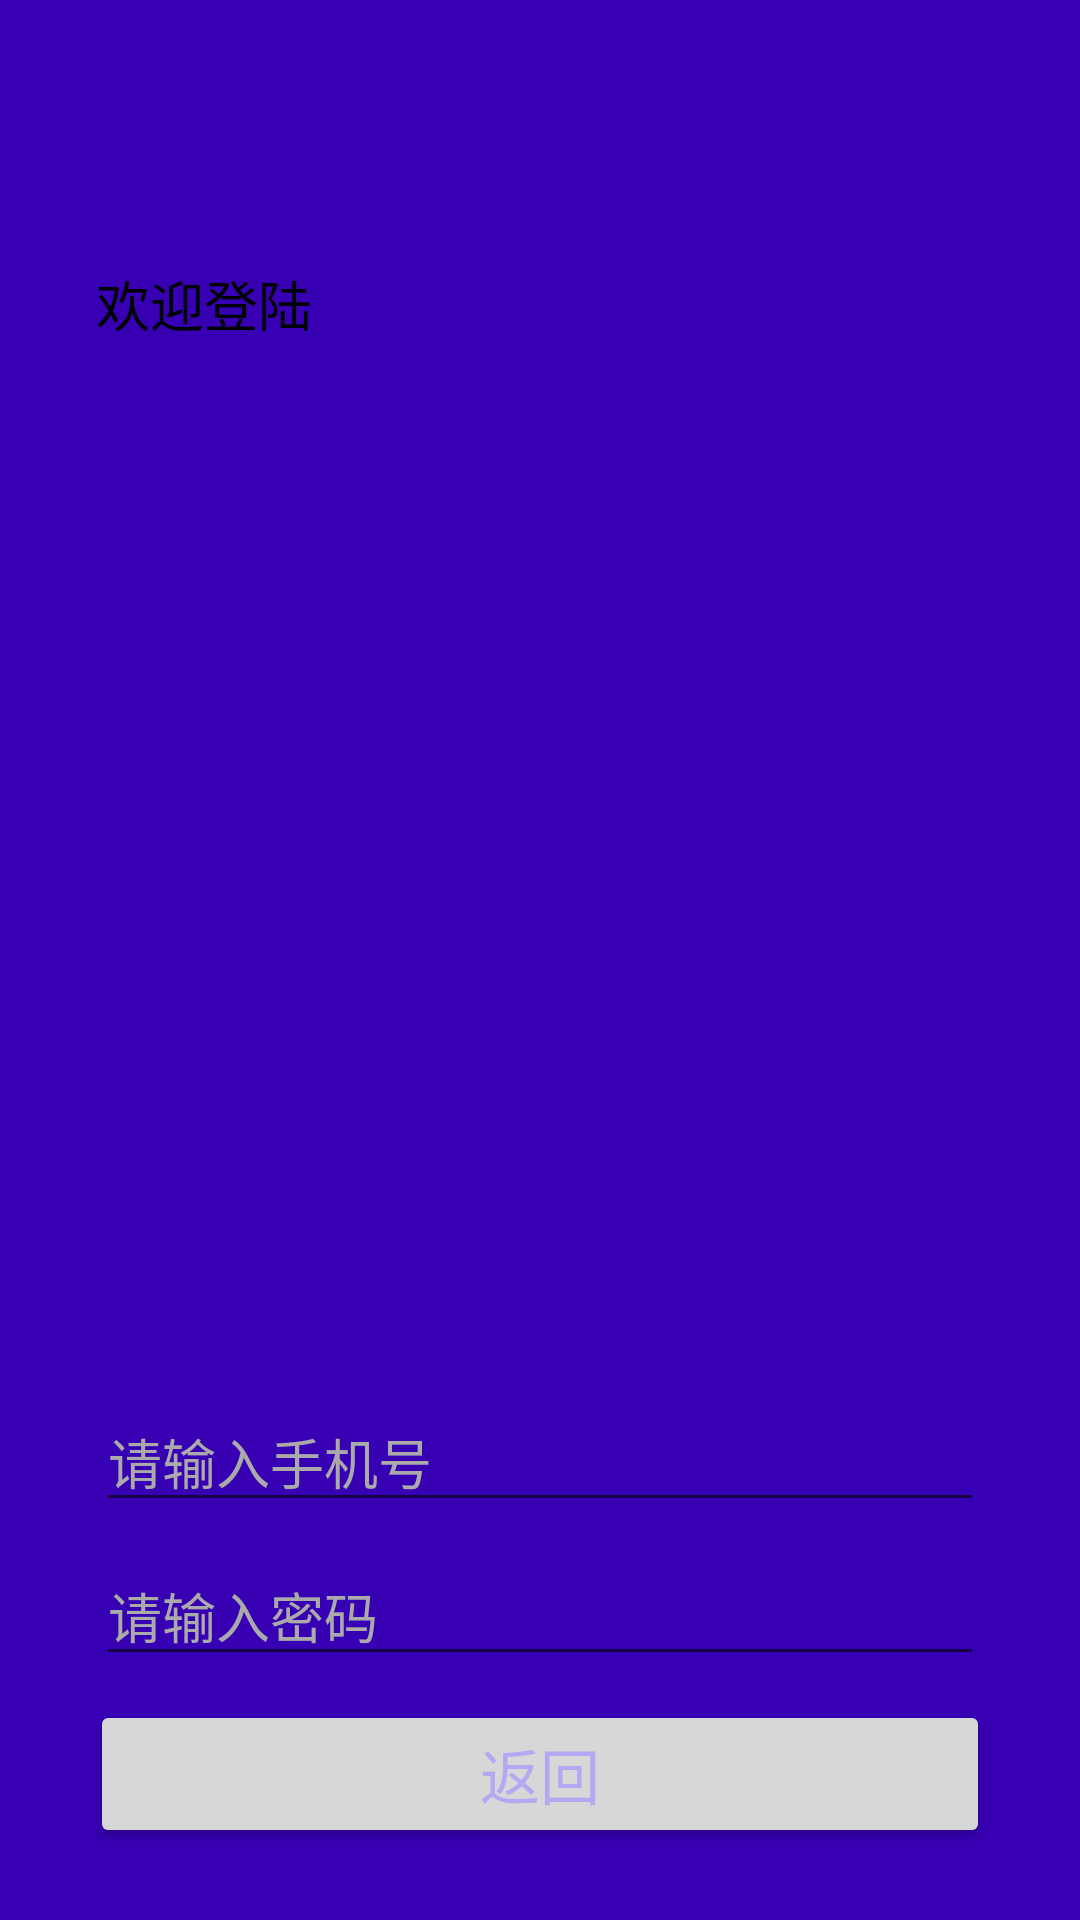

This screen was rendered from an Android layout file. Write that file and the resources it references.
<!-- AndroidManifest.xml: application theme AppTheme -->
<!-- res/layout/activity_login.xml -->
<?xml version="1.0" encoding="utf-8"?>
<android.support.constraint.ConstraintLayout xmlns:android="http://schemas.android.com/apk/res/android"
    xmlns:app="http://schemas.android.com/apk/res-auto"
    xmlns:tools="http://schemas.android.com/tools"
    android:id="@+id/constraint_layout"
    android:layout_width="match_parent"
    android:layout_height="match_parent"
    android:background="@color/colorPrimaryDark"
    android:focusable="true"
    android:focusableInTouchMode="true">

    <Button
        android:id="@+id/btn_back"
        android:layout_width="0dp"
        android:layout_height="wrap_content"
        android:layout_marginBottom="24dp"
        android:layout_marginEnd="30dp"
        android:layout_marginStart="30dp"
        android:enabled="true"
        android:gravity="center"
        android:text="返回"
        android:textColor="#B5A8F2"
        android:textSize="20sp"
        app:layout_constraintBottom_toBottomOf="parent"
        app:layout_constraintEnd_toEndOf="parent"
        app:layout_constraintHorizontal_bias="0.17"
        app:layout_constraintStart_toStartOf="parent" />

    <EditText
        android:id="@+id/et_phone"
        android:layout_width="0dp"
        android:layout_height="wrap_content"
        android:layout_marginBottom="8dp"
        android:layout_marginEnd="32dp"
        android:layout_marginLeft="32dp"
        android:layout_marginRight="32dp"
        android:layout_marginStart="32dp"
        android:ems="10"
        android:focusedByDefault="false"
        android:hint="请输入手机号"
        android:inputType="phone"
        android:singleLine="true"
        android:textColor="@android:color/black"
        android:textColorHint="@android:color/darker_gray"
        app:layout_constraintBottom_toTopOf="@+id/et_sms_code"
        app:layout_constraintEnd_toEndOf="parent"
        app:layout_constraintHorizontal_bias="0.0"
        app:layout_constraintStart_toStartOf="parent" />

    <EditText
        android:id="@+id/et_sms_code"
        android:layout_width="0dp"
        android:layout_height="wrap_content"
        android:layout_marginBottom="8dp"
        android:layout_marginEnd="32dp"
        android:layout_marginLeft="32dp"
        android:layout_marginRight="32dp"
        android:layout_marginStart="32dp"
        android:ems="10"
        android:focusedByDefault="false"
        android:hint="请输入密码"
        android:inputType="number"
        android:singleLine="true"
        android:textColorHint="@android:color/darker_gray"
        android:textSize="18sp"
        app:layout_constraintBottom_toTopOf="@+id/btn_back"
        app:layout_constraintEnd_toEndOf="parent"
        app:layout_constraintHorizontal_chainStyle="packed"
        app:layout_constraintStart_toStartOf="parent" />


    <ImageView
        android:id="@+id/imageView4"
        android:layout_width="0dp"
        android:layout_height="wrap_content"
        android:layout_marginLeft="32dp"
        android:layout_marginStart="32dp"
        android:layout_marginTop="80dp"
        app:layout_constraintStart_toStartOf="parent"
        app:layout_constraintTop_toTopOf="parent"
        app:srcCompat="@mipmap/ic_launcher" />

    <TextView
        android:id="@+id/textView4"
        android:layout_width="0dp"
        android:layout_height="0dp"
        android:layout_marginBottom="8dp"
        android:layout_marginEnd="32dp"
        android:layout_marginLeft="32dp"
        android:layout_marginRight="32dp"
        android:layout_marginStart="32dp"
        android:layout_marginTop="8dp"
        android:text="欢迎登陆"
        android:textColor="@android:color/black"
        android:textSize="18sp"
        app:layout_constraintBottom_toTopOf="@+id/et_phone"
        app:layout_constraintEnd_toEndOf="parent"
        app:layout_constraintHorizontal_bias="0.0"
        app:layout_constraintStart_toStartOf="parent"
        app:layout_constraintTop_toBottomOf="@+id/imageView4" />


</android.support.constraint.ConstraintLayout>
<!-- resources referenced by this layout -->
<resources>
  <style name="AppTheme" parent="Theme.AppCompat.Light.DarkActionBar">
          
          <item name="colorPrimary">@color/colorPrimary</item>
          <item name="colorPrimaryDark">@color/colorPrimaryDark</item>
          <item name="colorAccent">@color/colorAccent</item>
      </style>
  <!-- not gathered from this repository: default colours our renderer supplied (Android Studio template values) -->
  <color name="colorPrimary">#FF6200EE</color>
  <color name="colorPrimaryDark">#FF3700B3</color>
  <color name="colorAccent">#FF03DAC5</color>
</resources>
